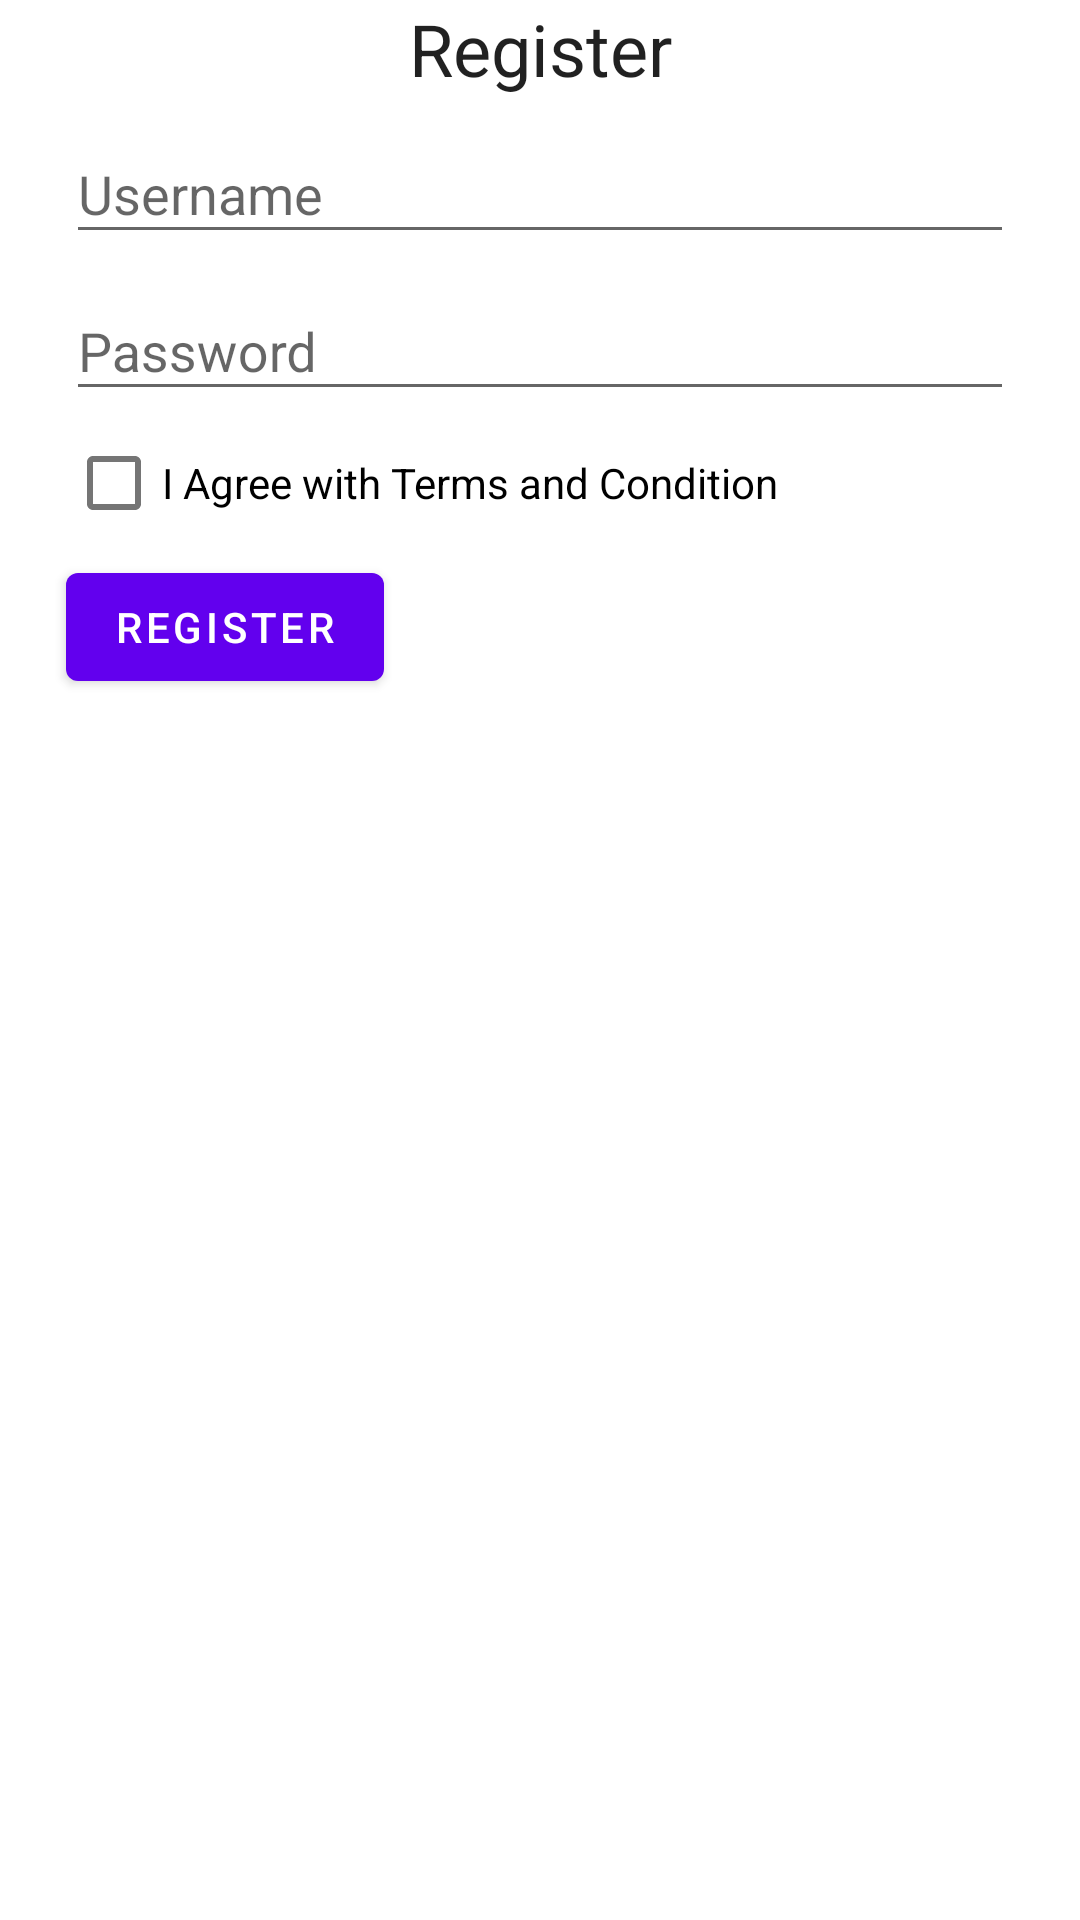

Write the Android layout XML for this screen, with the resource values it uses.
<!-- AndroidManifest.xml: application theme Theme.Rijks -->
<!-- res/layout/activity_register.xml -->
<?xml version="1.0" encoding="utf-8"?>
<androidx.constraintlayout.widget.ConstraintLayout xmlns:android="http://schemas.android.com/apk/res/android"
    xmlns:app="http://schemas.android.com/apk/res-auto"
    xmlns:tools="http://schemas.android.com/tools"
    android:layout_width="match_parent"
    android:layout_height="match_parent"
    tools:context=".ui.login.LoginActivity">

    <TextView
        android:id="@+id/textView"
        style="@style/TextAppearance.AppCompat.Headline"
        android:layout_width="wrap_content"
        android:layout_height="wrap_content"
        android:layout_marginTop="@dimen/activity_horizontal_margin"
        android:text="Register"
        app:layout_constraintEnd_toEndOf="parent"
        app:layout_constraintStart_toStartOf="parent"
        app:layout_constraintTop_toTopOf="parent" />

    <com.google.android.material.textfield.TextInputLayout
        android:id="@+id/usernameLayout"
        android:layout_width="0dp"
        android:layout_height="wrap_content"
        android:layout_marginStart="22dp"
        android:layout_marginTop="@dimen/activity_horizontal_margin"
        android:layout_marginEnd="22dp"
        style="@style/Widget.Design.TextInputLayout"
        android:hint="Username"
        app:boxStrokeWidth="0dp"
        app:boxStrokeWidthFocused="0dp"
        app:layout_constraintEnd_toEndOf="parent"
        app:layout_constraintStart_toStartOf="parent"
        app:layout_constraintTop_toBottomOf="@+id/textView">

        <com.google.android.material.textfield.TextInputEditText
            android:id="@+id/edtUsername"
            style="@style/Widget.AppCompat.EditText"
            android:layout_width="match_parent"
            android:layout_height="wrap_content"
            android:imeOptions="actionDone">

        </com.google.android.material.textfield.TextInputEditText>

    </com.google.android.material.textfield.TextInputLayout>

    <com.google.android.material.textfield.TextInputLayout
        android:id="@+id/passwordLayout"
        android:layout_width="0dp"
        android:layout_height="wrap_content"
        android:layout_marginStart="22dp"
        android:layout_marginEnd="22dp"
        style="@style/Widget.Design.TextInputLayout"
        android:hint="Password"
        app:boxStrokeWidth="0dp"
        app:boxStrokeWidthFocused="0dp"
        app:layout_constraintEnd_toEndOf="parent"
        app:layout_constraintStart_toStartOf="parent"
        app:layout_constraintTop_toBottomOf="@+id/usernameLayout">

        <com.google.android.material.textfield.TextInputEditText
            android:id="@+id/edtPassword"
            style="@style/Widget.AppCompat.EditText"
            android:layout_width="match_parent"
            android:layout_height="wrap_content"
            android:imeOptions="actionDone"
            android:inputType="textPassword">

        </com.google.android.material.textfield.TextInputEditText>

    </com.google.android.material.textfield.TextInputLayout>

    <CheckBox
        android:id="@+id/checkTnC"
        android:layout_width="wrap_content"
        android:layout_height="wrap_content"
        app:layout_constraintStart_toStartOf="@id/passwordLayout"
        app:layout_constraintTop_toBottomOf="@id/passwordLayout"
        android:text="I Agree with Terms and Condition" />

    <Button
        android:id="@+id/btnRegister"
        android:layout_width="wrap_content"
        android:layout_height="wrap_content"
        app:layout_constraintStart_toStartOf="@id/passwordLayout"
        app:layout_constraintTop_toBottomOf="@id/checkTnC"
        android:text="Register" />

    <ProgressBar
        android:id="@+id/progressBar"
        style="?android:attr/progressBarStyle"
        android:layout_width="wrap_content"
        android:layout_height="wrap_content"
        android:visibility="gone"
        app:layout_constraintStart_toStartOf="parent"
        app:layout_constraintEnd_toEndOf="parent"
        app:layout_constraintTop_toTopOf="parent"
        app:layout_constraintBottom_toBottomOf="parent"/>
</androidx.constraintlayout.widget.ConstraintLayout>
<!-- resources referenced by this layout -->
<resources>
  <style name="Theme.Rijks" parent="Theme.MaterialComponents.DayNight.DarkActionBar">
          
          <item name="colorPrimary">@color/purple_500</item>
          <item name="colorPrimaryVariant">@color/purple_700</item>
          <item name="colorOnPrimary">@color/white</item>
          
          <item name="colorSecondary">@color/teal_200</item>
          <item name="colorSecondaryVariant">@color/teal_700</item>
          <item name="colorOnSecondary">@color/black</item>
          
          <item name="android:statusBarColor" tools:targetApi="l">?attr/colorPrimaryVariant</item>
          
      </style>
  <!-- not gathered from this repository: default colours our renderer supplied (Android Studio template values) -->
  <color name="purple_500">#FF6200EE</color>
  <color name="purple_700">#FF3700B3</color>
  <color name="teal_200">#FF03DAC5</color>
  <color name="teal_700">#FF018786</color>
  <color name="black">#FF000000</color>
  <color name="white">#FFFFFFFF</color>
</resources>
